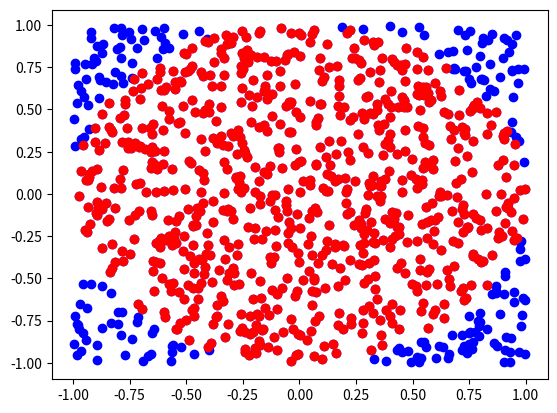

This chart was generated by the following Python code:
""" MA4

[redacted]
Mail: [email redacted]
[redacted]
Date reviewed: 2023.10.13
"""



'''
리스트 안에 있으면 plot하기 쉬움. 랜덤 수 생성해서 x**2 + y**2 < 1이면 
inside 리스트 안에, >1이면 outside 리스트 안에 넣어주기
'''

import random
import matplotlib.pyplot as plt
import math

n = [1000, 10000, 100000]
x_lst = []
y_lst = []
x_inside = []
y_inside = []

for _ in range(n[0]):
    x = random.uniform(-1, 1)
    y = random.uniform(-1, 1)
    x_lst.append(x)
    y_lst.append(y)
    
    if (x**2 + y**2 <= 1):
        x_inside.append(x)
        y_inside.append(y)

print(f'points that are inside the circle: {len(x_lst)}')
print(f'approximation: {(4*len(x_inside)/n[0])}')
print(f'math.pi: {math.pi}')

plt.scatter(x_lst, y_lst, c='b')
plt.scatter(x_inside, y_inside, c='r')
plt.show()